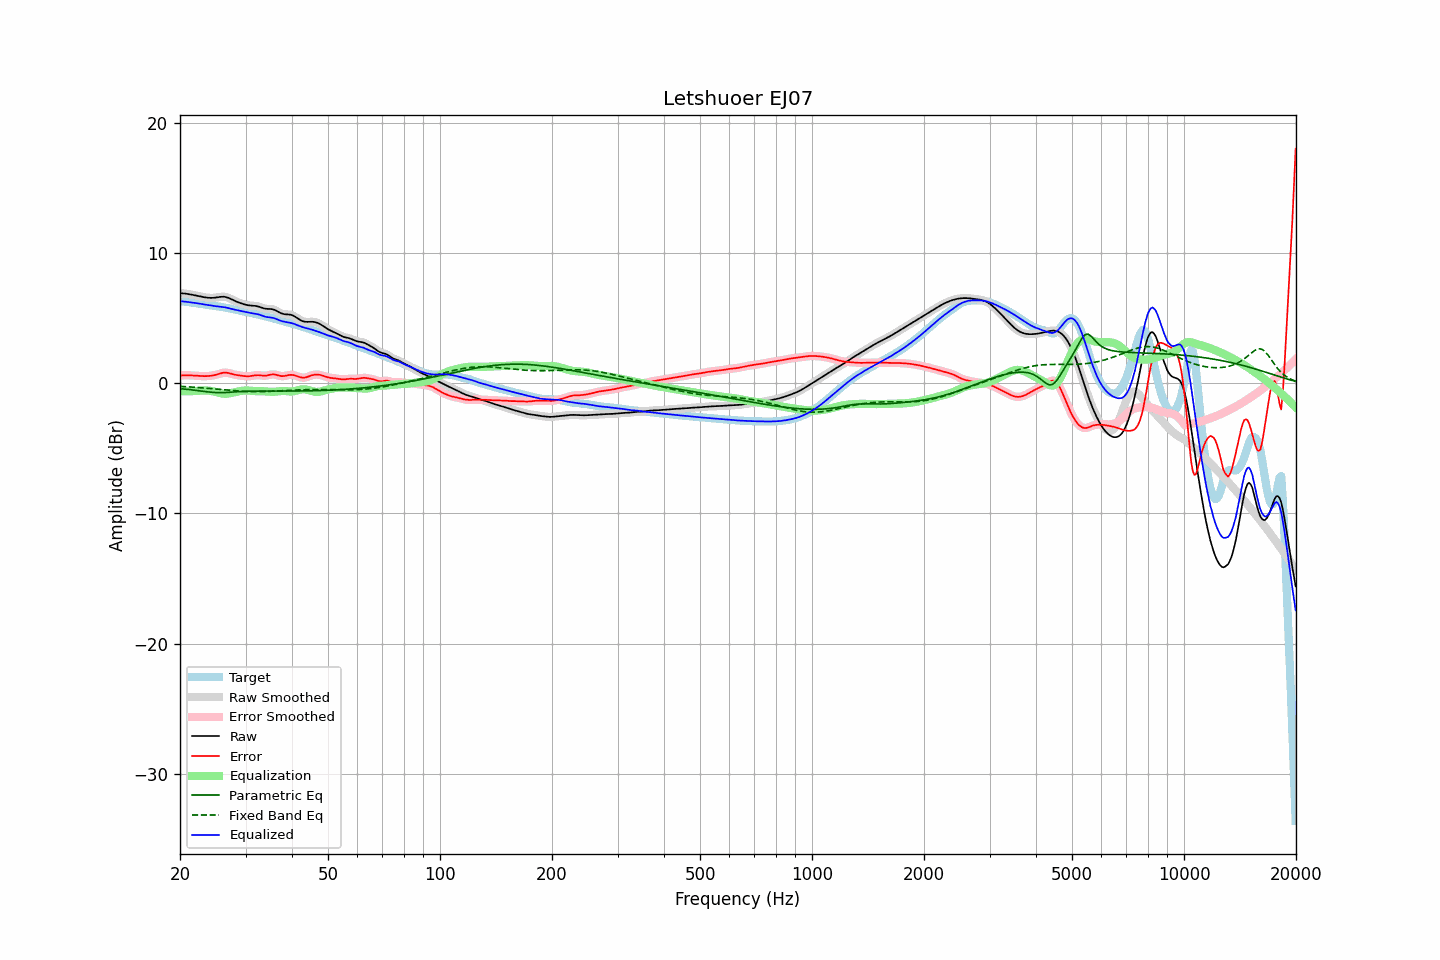

The file beside this chart, header and first rows:
frequency, raw, error, smoothed, error_smoothed, equalization, parametric_eq, fixed_band_eq, equalized_raw, equalized_smoothed, target
20.00, 6.92, 0.60, 6.92, 0.60, -0.61, -0.41, -0.23, 6.31, 6.31, 6.32
20.20, 6.92, 0.61, 6.92, 0.61, -0.61, -0.42, -0.24, 6.30, 6.30, 6.31
20.40, 6.91, 0.62, 6.91, 0.62, -0.61, -0.43, -0.25, 6.29, 6.29, 6.29
20.61, 6.90, 0.62, 6.90, 0.62, -0.62, -0.44, -0.25, 6.28, 6.28, 6.28
20.81, 6.88, 0.62, 6.88, 0.62, -0.62, -0.46, -0.26, 6.27, 6.27, 6.26
21.02, 6.86, 0.62, 6.86, 0.62, -0.61, -0.47, -0.27, 6.25, 6.25, 6.24
21.23, 6.84, 0.61, 6.84, 0.61, -0.61, -0.48, -0.28, 6.23, 6.23, 6.23
21.44, 6.82, 0.61, 6.82, 0.61, -0.61, -0.50, -0.29, 6.21, 6.21, 6.21
21.66, 6.80, 0.60, 6.80, 0.60, -0.60, -0.51, -0.29, 6.20, 6.20, 6.19
21.87, 6.77, 0.59, 6.77, 0.59, -0.59, -0.53, -0.30, 6.18, 6.18, 6.18
22.09, 6.75, 0.58, 6.75, 0.58, -0.58, -0.54, -0.31, 6.17, 6.17, 6.16
22.31, 6.72, 0.57, 6.72, 0.57, -0.57, -0.56, -0.32, 6.15, 6.15, 6.15
22.54, 6.69, 0.56, 6.69, 0.56, -0.56, -0.58, -0.33, 6.13, 6.13, 6.13
22.76, 6.67, 0.55, 6.67, 0.55, -0.56, -0.59, -0.34, 6.11, 6.11, 6.11
22.99, 6.64, 0.55, 6.64, 0.55, -0.55, -0.61, -0.35, 6.09, 6.09, 6.09
23.22, 6.62, 0.55, 6.62, 0.55, -0.55, -0.63, -0.36, 6.07, 6.07, 6.07
23.45, 6.60, 0.55, 6.60, 0.55, -0.55, -0.64, -0.37, 6.05, 6.05, 6.05
23.69, 6.58, 0.56, 6.58, 0.56, -0.56, -0.65, -0.38, 6.03, 6.03, 6.02
23.92, 6.57, 0.57, 6.57, 0.57, -0.57, -0.67, -0.39, 6.01, 6.01, 6.00
24.16, 6.56, 0.58, 6.56, 0.58, -0.58, -0.68, -0.40, 5.98, 5.98, 5.99
24.40, 6.57, 0.59, 6.57, 0.59, -0.60, -0.69, -0.42, 5.96, 5.96, 5.97
24.65, 6.57, 0.62, 6.57, 0.62, -0.63, -0.70, -0.43, 5.95, 5.95, 5.96
24.89, 6.59, 0.65, 6.59, 0.65, -0.66, -0.71, -0.44, 5.93, 5.93, 5.94
25.14, 6.60, 0.68, 6.60, 0.68, -0.69, -0.71, -0.45, 5.92, 5.92, 5.92
25.39, 6.62, 0.72, 6.62, 0.72, -0.72, -0.72, -0.46, 5.90, 5.90, 5.91
25.65, 6.64, 0.75, 6.64, 0.76, -0.75, -0.72, -0.47, 5.89, 5.89, 5.89
25.91, 6.65, 0.79, 6.65, 0.79, -0.78, -0.72, -0.49, 5.88, 5.88, 5.87
26.16, 6.66, 0.81, 6.65, 0.81, -0.80, -0.72, -0.50, 5.86, 5.86, 5.84
26.43, 6.64, 0.82, 6.64, 0.82, -0.80, -0.71, -0.51, 5.84, 5.84, 5.82
26.69, 6.61, 0.81, 6.61, 0.81, -0.80, -0.70, -0.52, 5.81, 5.81, 5.80
26.96, 6.57, 0.80, 6.57, 0.79, -0.79, -0.70, -0.53, 5.79, 5.79, 5.78
27.23, 6.52, 0.77, 6.52, 0.77, -0.77, -0.69, -0.54, 5.76, 5.75, 5.75
27.50, 6.46, 0.73, 6.46, 0.73, -0.74, -0.68, -0.55, 5.72, 5.72, 5.73
27.77, 6.40, 0.70, 6.40, 0.70, -0.71, -0.67, -0.56, 5.69, 5.69, 5.70
28.05, 6.34, 0.67, 6.34, 0.67, -0.68, -0.66, -0.57, 5.66, 5.66, 5.67
28.33, 6.29, 0.64, 6.29, 0.64, -0.65, -0.65, -0.58, 5.64, 5.64, 5.64
28.62, 6.24, 0.62, 6.24, 0.62, -0.62, -0.64, -0.59, 5.61, 5.61, 5.61
28.90, 6.19, 0.60, 6.19, 0.60, -0.60, -0.63, -0.60, 5.59, 5.59, 5.59
29.19, 6.15, 0.59, 6.14, 0.59, -0.58, -0.63, -0.61, 5.56, 5.56, 5.56
29.48, 6.10, 0.57, 6.10, 0.57, -0.57, -0.62, -0.62, 5.54, 5.54, 5.53
29.78, 6.07, 0.56, 6.07, 0.56, -0.56, -0.62, -0.62, 5.51, 5.51, 5.51
30.08, 6.03, 0.55, 6.03, 0.55, -0.55, -0.61, -0.63, 5.48, 5.48, 5.49
30.38, 6.01, 0.54, 6.01, 0.54, -0.55, -0.61, -0.63, 5.45, 5.45, 5.47
30.68, 5.99, 0.54, 5.99, 0.55, -0.56, -0.61, -0.64, 5.43, 5.43, 5.44
30.99, 5.97, 0.56, 5.97, 0.56, -0.57, -0.60, -0.64, 5.41, 5.41, 5.42
31.30, 5.97, 0.58, 5.97, 0.58, -0.58, -0.60, -0.64, 5.39, 5.39, 5.39
31.61, 5.96, 0.60, 5.96, 0.60, -0.59, -0.60, -0.64, 5.37, 5.37, 5.36
31.93, 5.95, 0.62, 5.95, 0.62, -0.60, -0.60, -0.64, 5.35, 5.35, 5.33
32.24, 5.93, 0.63, 5.93, 0.63, -0.60, -0.60, -0.64, 5.32, 5.32, 5.30
32.57, 5.90, 0.63, 5.89, 0.62, -0.61, -0.60, -0.64, 5.29, 5.29, 5.27
32.89, 5.85, 0.61, 5.85, 0.61, -0.61, -0.60, -0.64, 5.25, 5.25, 5.24
33.22, 5.81, 0.60, 5.81, 0.60, -0.61, -0.59, -0.64, 5.20, 5.20, 5.21
33.55, 5.76, 0.58, 5.77, 0.59, -0.61, -0.59, -0.63, 5.15, 5.16, 5.18
33.89, 5.73, 0.59, 5.74, 0.59, -0.62, -0.59, -0.63, 5.12, 5.12, 5.15
34.23, 5.72, 0.60, 5.72, 0.60, -0.63, -0.59, -0.63, 5.09, 5.10, 5.12
34.57, 5.71, 0.63, 5.72, 0.63, -0.64, -0.59, -0.62, 5.08, 5.08, 5.09
34.92, 5.71, 0.66, 5.71, 0.66, -0.65, -0.59, -0.61, 5.07, 5.06, 5.05
35.27, 5.70, 0.68, 5.70, 0.68, -0.65, -0.59, -0.61, 5.05, 5.05, 5.02
35.62, 5.68, 0.69, 5.67, 0.69, -0.65, -0.59, -0.60, 5.02, 5.02, 4.99
35.97, 5.63, 0.68, 5.63, 0.67, -0.64, -0.59, -0.60, 4.99, 4.98, 4.96
... 635 more rows
